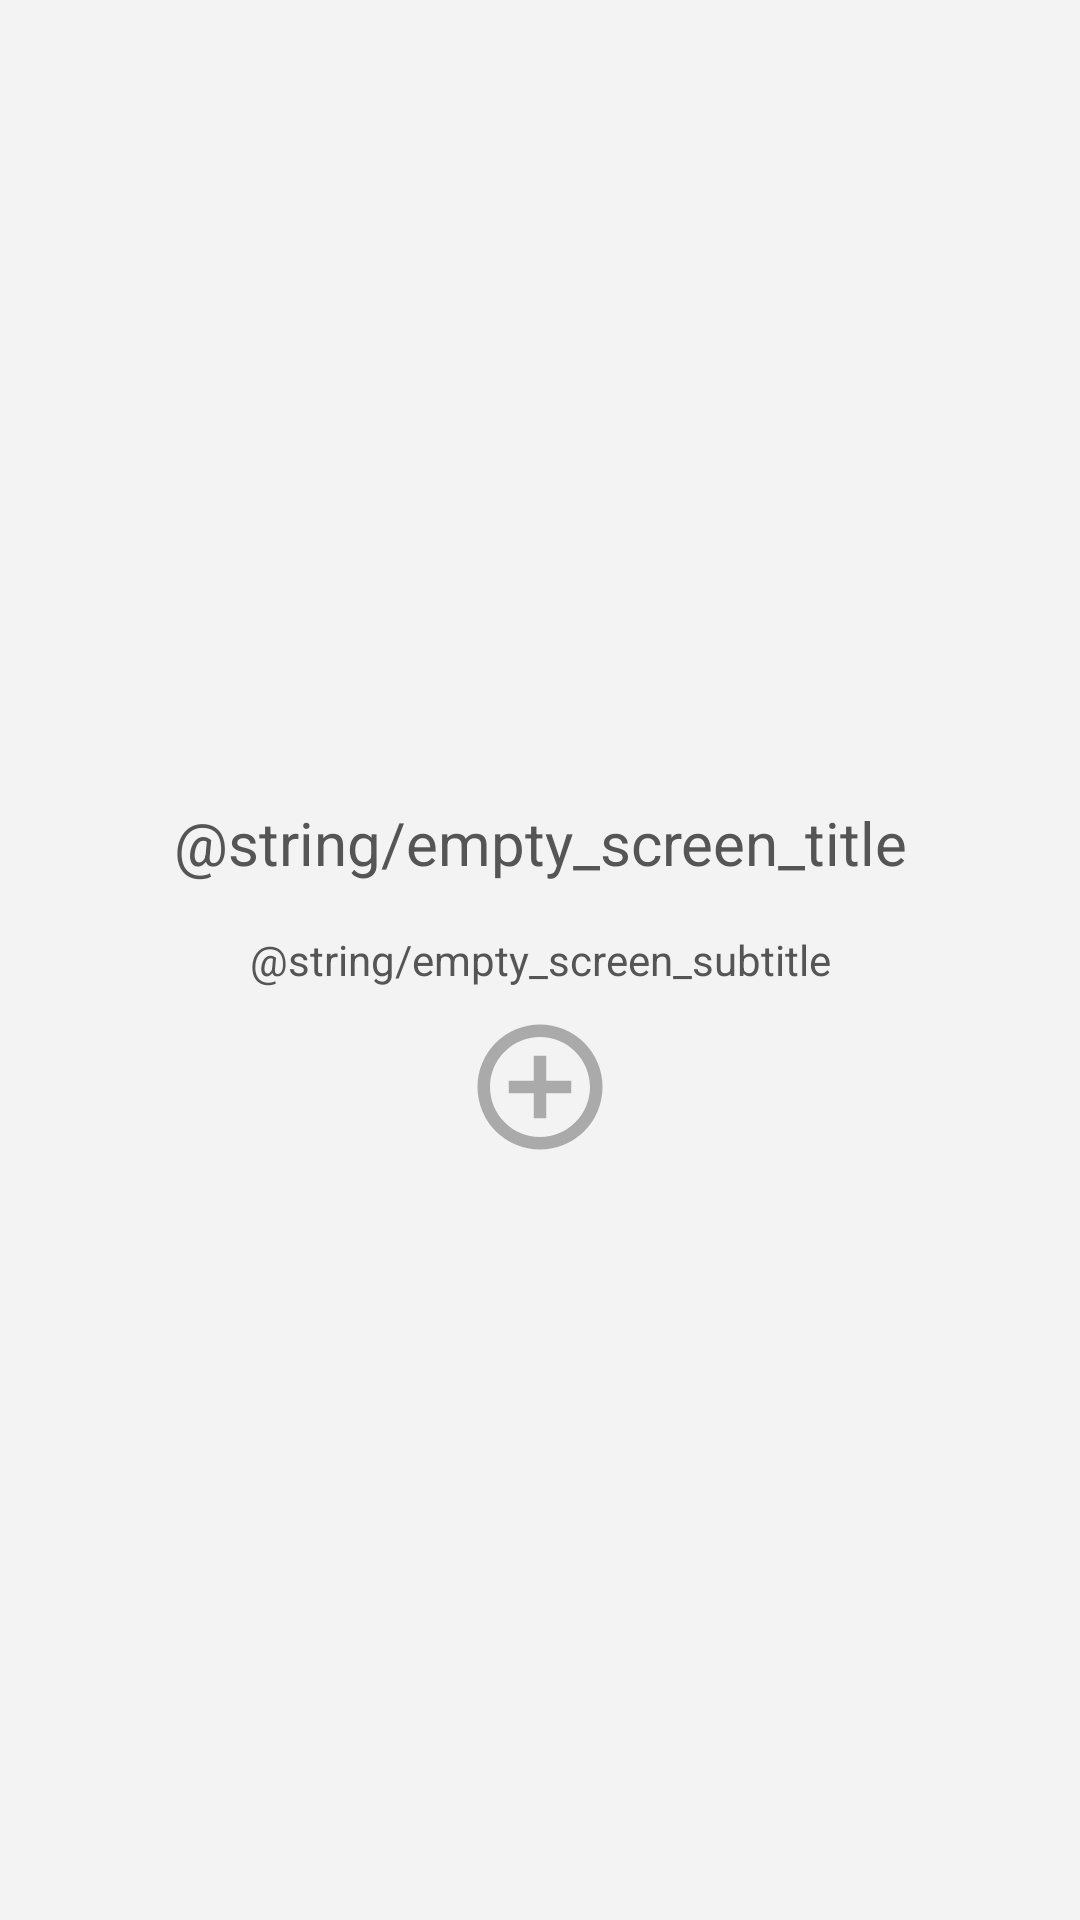

Layout XML and referenced resources for this Android screen:
<!-- AndroidManifest.xml: application theme AppTheme -->
<!-- res/layout/empty_screen_layout.xml -->
<?xml version="1.0" encoding="utf-8"?>
<RelativeLayout xmlns:android="http://schemas.android.com/apk/res/android"
    xmlns:app="http://schemas.android.com/apk/res-auto"
    xmlns:tools="http://schemas.android.com/tools"
    android:layout_width="match_parent"
    android:layout_height="match_parent"
    android:orientation="vertical">

    <androidx.appcompat.widget.AppCompatTextView
        android:id="@+id/tvEmptyTitle"
        android:layout_width="match_parent"
        android:layout_height="wrap_content"
        android:layout_above="@+id/tvEmptySubtitle"
        android:padding="@dimen/default_spacing"
        android:text="@string/empty_screen_title"
        android:textAlignment="center"
        android:textColor="@color/textColorPrimary"
        android:textSize="20sp"
        tools:text="Wisdom thoughts are missing" />

    <androidx.appcompat.widget.AppCompatTextView
        android:id="@+id/tvEmptySubtitle"
        android:layout_width="match_parent"
        android:layout_height="wrap_content"
        android:layout_centerInParent="true"
        android:padding="@dimen/default_spacing"
        android:text="@string/empty_screen_subtitle"
        android:textAlignment="center"
        android:textColor="@color/textColorPrimary"
        android:textSize="14sp"
        tools:text="Add new quote" />

    <androidx.appcompat.widget.AppCompatImageView
        android:id="@+id/ivAddQuote"
        android:layout_width="50dp"
        android:layout_height="50dp"
        android:layout_below="@id/tvEmptySubtitle"
        android:layout_centerHorizontal="true"
        app:srcCompat="@drawable/ic_plus_circle" />

</RelativeLayout>
<!-- resources referenced by this layout -->
<resources>
  <color name="textColorPrimary">#555555</color>
  <dimen name="default_spacing">8dp</dimen>
  <!-- drawable ic_plus_circle (drawable) -->
  <vector xmlns:android="http://schemas.android.com/apk/res/android"
      android:width="24dp"
      android:height="24dp"
      android:viewportWidth="24"
      android:viewportHeight="24">
      <path
          android:fillColor="@color/icons_color"
          android:pathData="M12,20C7.59,20 4,16.41 4,12C4,7.59 7.59,4 12,4C16.41,4 20,7.59 20,12C20,16.41 16.41,20 12,20M12,2A10,10 0,0 0,2 12A10,10 0,0 0,12 22A10,10 0,0 0,22 12A10,10 0,0 0,12 2M13,7H11V11H7V13H11V17H13V13H17V11H13V7Z" />
  </vector>
  <style name="AppTheme" parent="Theme.MaterialComponents.Light.NoActionBar">
          
          <item name="colorPrimary">@color/colorPrimary</item>
          <item name="colorPrimaryDark">@color/colorPrimaryDark</item>
          <item name="colorSecondary">@color/colorSecondary</item>
          <item name="colorAccent">@color/colorAccent</item>
          <item name="editTextColor">@color/textColorPrimary</item>
          <item name="android:textColor">@color/textColorPrimary</item>
          <item name="android:colorBackground">@color/appBackgroundColor</item>
      </style>
  <color name="icons_color">#aaaaaa</color>
  <color name="colorPrimary">#ffffff</color>
  <color name="colorPrimaryDark">#BDC0C5</color>
  <color name="colorSecondary">#8BC34A</color>
  <color name="colorAccent">#8BC34A</color>
  <color name="appBackgroundColor">#F3F3F3</color>
</resources>
